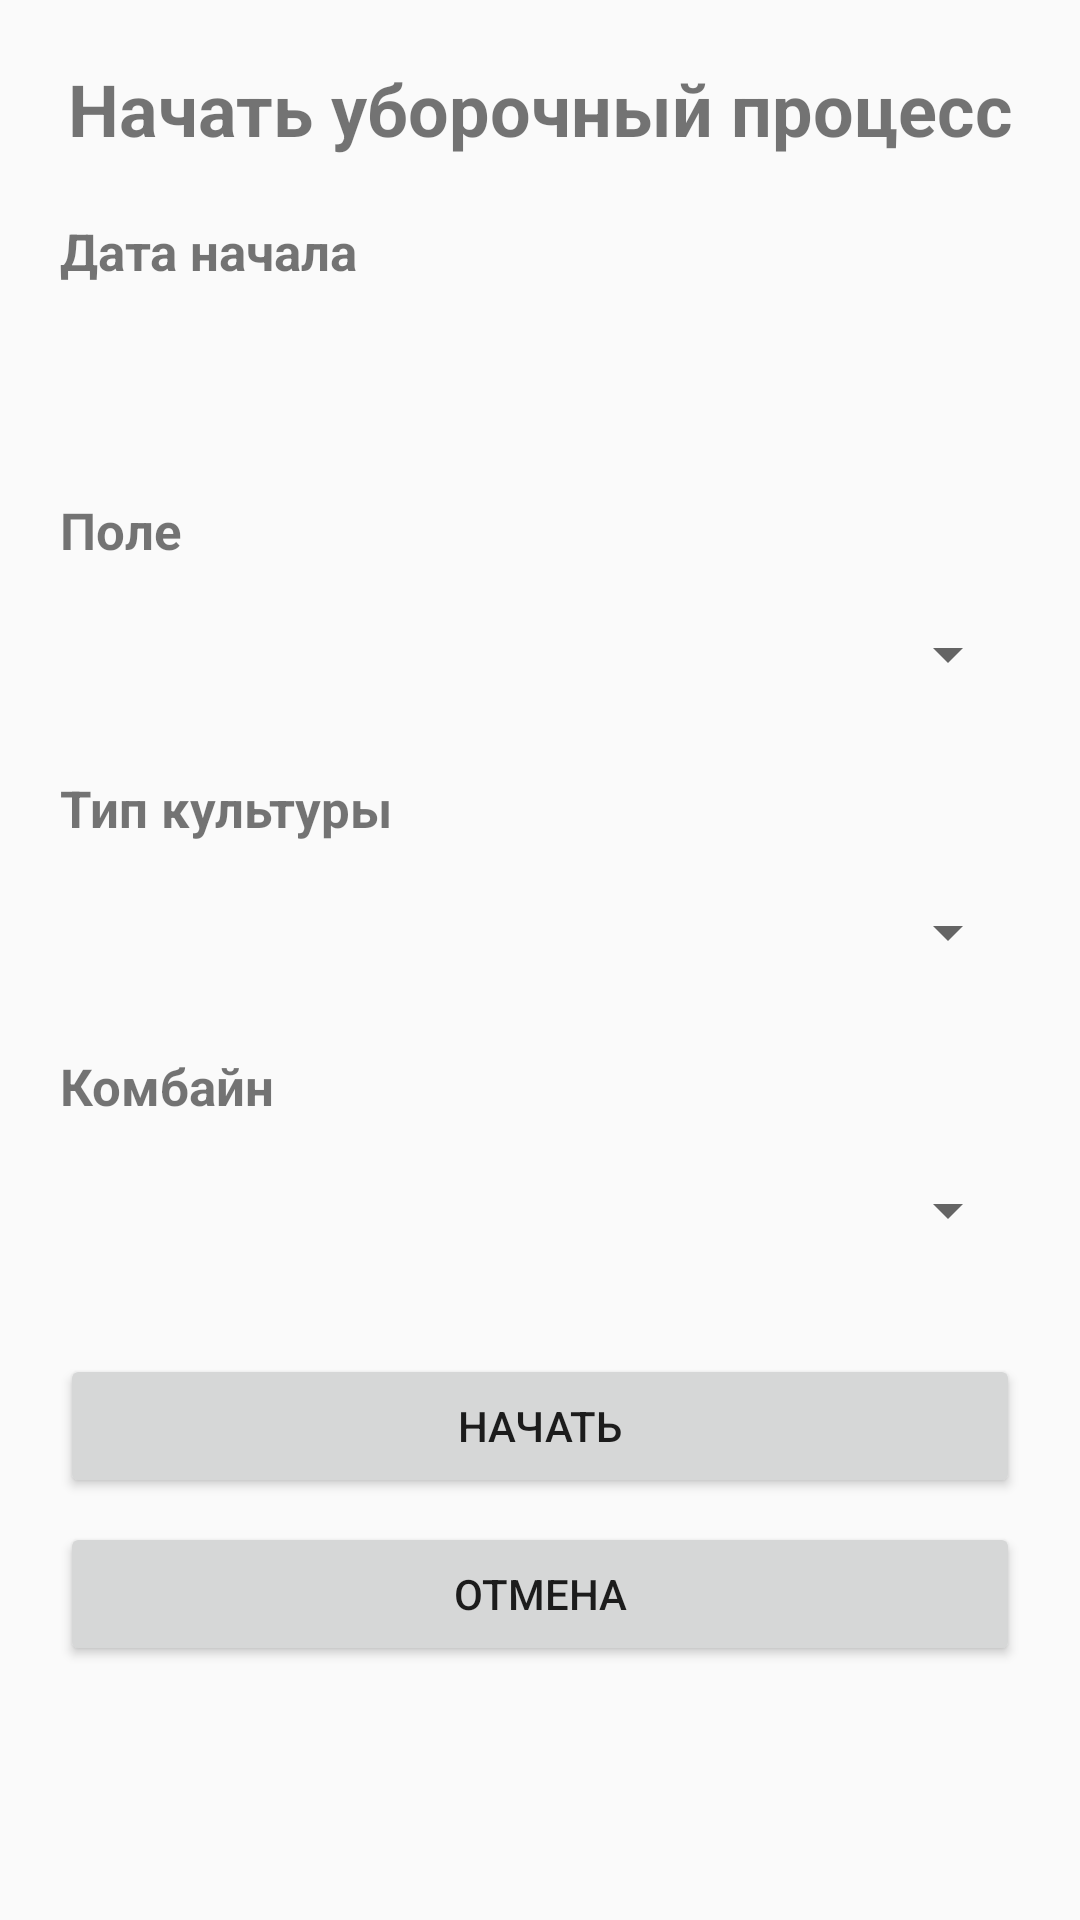

This screen was rendered from an Android layout file. Write that file and the resources it references.
<!-- AndroidManifest.xml: application theme AppTheme -->
<!-- res/layout/dialog_start_harvest.xml -->
<?xml version="1.0" encoding="utf-8"?>
<ScrollView
    xmlns:android="http://schemas.android.com/apk/res/android"
    android:layout_width="match_parent"
    android:layout_height="wrap_content">

    <LinearLayout
        android:layout_width="match_parent"
        android:layout_height="wrap_content"
        android:orientation="vertical"
        android:padding="20dp">

        <TextView
            android:layout_width="match_parent"
            android:layout_height="wrap_content"
            android:gravity="center"
            android:text="Начать уборочный процесс"
            android:textSize="24sp"
            android:textStyle="bold"
            android:paddingBottom="20dp" />

        <TextView
            android:layout_width="match_parent"
            android:layout_height="wrap_content"
            android:text="Дата начала"
            android:textSize="17sp"
            android:textStyle="bold"
            android:paddingBottom="6dp" />

        <TextView
            android:id="@+id/textDialogHarvestStartDate"
            android:layout_width="match_parent"
            android:layout_height="wrap_content"
            android:background="?android:attr/selectableItemBackground"
            android:clickable="true"
            android:focusable="true"
            android:padding="12dp"
            android:textSize="18sp" />

        <TextView
            android:layout_width="match_parent"
            android:layout_height="wrap_content"
            android:layout_marginTop="16dp"
            android:text="Поле"
            android:textSize="17sp"
            android:textStyle="bold"
            android:paddingBottom="6dp" />

        <Spinner
            android:id="@+id/spinnerDialogHarvestField"
            android:layout_width="match_parent"
            android:layout_height="wrap_content"
            android:minHeight="48dp" />

        <TextView
            android:layout_width="match_parent"
            android:layout_height="wrap_content"
            android:layout_marginTop="16dp"
            android:text="Тип культуры"
            android:textSize="17sp"
            android:textStyle="bold"
            android:paddingBottom="6dp" />

        <Spinner
            android:id="@+id/spinnerDialogHarvestCrop"
            android:layout_width="match_parent"
            android:layout_height="wrap_content"
            android:minHeight="48dp" />

        <TextView
            android:layout_width="match_parent"
            android:layout_height="wrap_content"
            android:layout_marginTop="16dp"
            android:text="Комбайн"
            android:textSize="17sp"
            android:textStyle="bold"
            android:paddingBottom="6dp" />

        <Spinner
            android:id="@+id/spinnerDialogHarvestCombine"
            android:layout_width="match_parent"
            android:layout_height="wrap_content"
            android:minHeight="48dp" />

        <Button
            android:id="@+id/buttonDialogHarvestStart"
            android:layout_width="match_parent"
            android:layout_height="wrap_content"
            android:layout_marginTop="24dp"
            android:text="Начать" />

        <Button
            android:id="@+id/buttonDialogHarvestCancel"
            android:layout_width="match_parent"
            android:layout_height="wrap_content"
            android:layout_marginTop="8dp"
            android:text="Отмена" />

    </LinearLayout>

</ScrollView>
<!-- resources referenced by this layout -->
<resources>
  <style name="AppTheme" parent="Theme.AppCompat.Light.DarkActionBar">
          
          <item name="colorPrimary">@color/colorPrimary</item>
          <item name="colorPrimaryDark">@color/colorPrimaryDark</item>
          <item name="colorAccent">@color/colorAccent</item>
      </style>
  <!-- not gathered from this repository: default colours our renderer supplied (Android Studio template values) -->
  <color name="colorPrimary">#FF6200EE</color>
  <color name="colorPrimaryDark">#FF3700B3</color>
  <color name="colorAccent">#FF03DAC5</color>
</resources>
